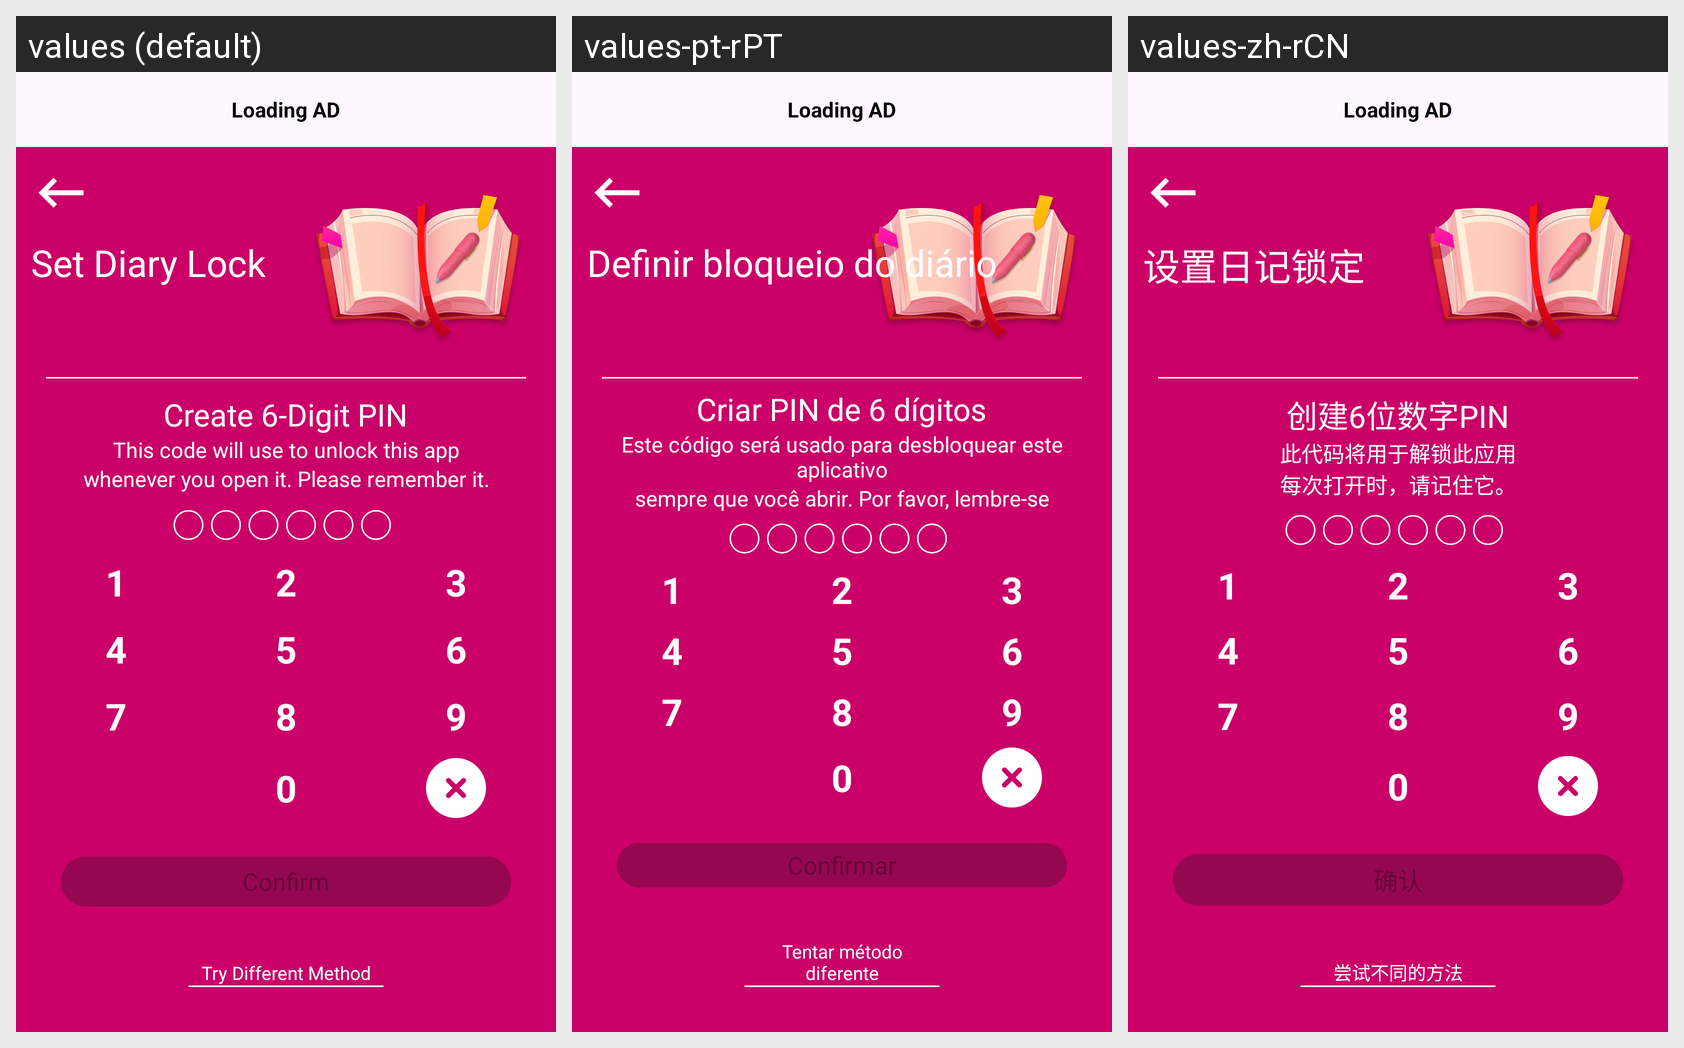

This grid shows one Android layout under several languages. Give, for every string resource on the screen, its name, the default text and each shown locale's text.
Android screen res/layout/fragment_lock.xml rendered under 3 locales, left to right: values (default), values-pt-rPT, values-zh-rCN. Device: Nexus 5 (rendered at 1080×1920; each locale shown at half size, 540×960, under a caption strip naming it); theme Theme.DailyDairy.
Other locales in the repository, not shown: values-de-rBE, values-es-rES, values-fr-rFR, values-ja, values-ko-rKP, values-nl-rBE, values-ru-rRU, values-tr-rTR, values-ur-rPK.
Strings drawn on this screen, with the default value and each locale's value (text and hints the layout hard-codes, and strings that could not be matched under every locale, appear in the picture but are not listed):

set_diary_lock
  values: Set Diary Lock
  values-pt-rPT: Definir bloqueio do diário
  values-zh-rCN: 设置日记锁定

confirm
  values: Confirm
  values-pt-rPT: Confirmar
  values-zh-rCN: 确认

create_6_digit_pin
  values: Create 6-Digit PIN
  values-pt-rPT: Criar PIN de 6 dígitos
  values-zh-rCN: 创建6位数字PIN

this_code_will_use_to_unlock_this_app
  values: This code will use to unlock this app
  values-pt-rPT: Este código será usado para desbloquear este aplicativo
  values-zh-rCN: 此代码将用于解锁此应用

whenever_you_open_it_please_remember_it
  values: whenever you open it. Please remember it.
  values-pt-rPT: sempre que você abrir. Por favor, lembre-se
  values-zh-rCN: 每次打开时，请记住它。

try_different_method
  values: Try Different Method
  values-pt-rPT: Tentar método diferente
  values-zh-rCN: 尝试不同的方法
